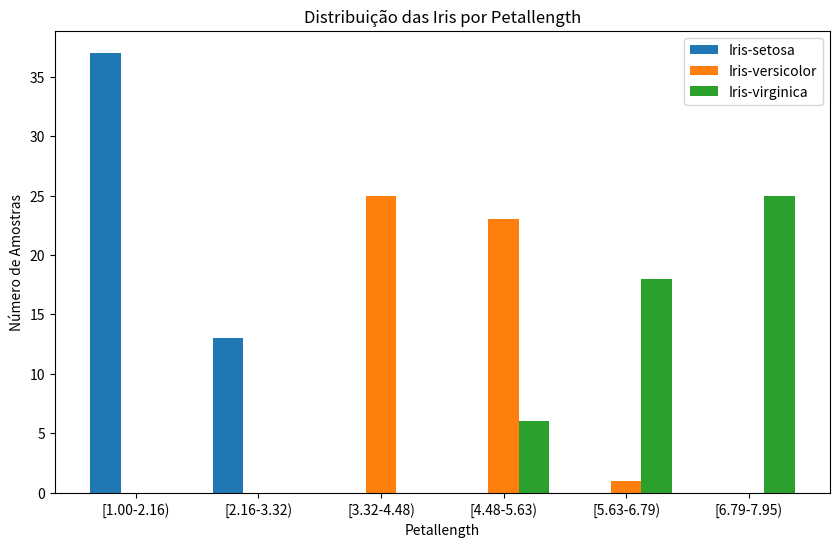

The script that saved this image:
import matplotlib.pyplot as plt
import pandas as pd
from collections import defaultdict

data = {
    '[1.00-2.16)': {'Iris-setosa': 37},
    '[2.16-3.32)': {'Iris-setosa': 13},
    '[3.32-4.48)': {'Iris-versicolor': 25},
    '[4.48-5.63)': {
        'Iris-versicolor': 23, 
        'Iris-virginica': 6    
    },
    '[5.63-6.79)': {
        'Iris-versicolor': 1,
        'Iris-virginica': 18  
    },
    '[6.79-7.95)': {'Iris-virginica': 25}
}

categories = list(data.keys())
class_labels = ['Iris-setosa', 'Iris-versicolor', 'Iris-virginica']
counts = defaultdict(list)

for cat in categories:
    for label in class_labels:
        counts[label].append(data[cat].get(label, 0))

fig, ax = plt.subplots(figsize=(10, 6))

bar_width = 0.25
bar_positions = range(len(categories))

for i, label in enumerate(class_labels):
    ax.bar(
        [p + bar_width * i for p in bar_positions], 
        counts[label], 
        width=bar_width, 
        label=label
    )

ax.set_xlabel('Petallength')
ax.set_ylabel('Número de Amostras')
ax.set_title('Distribuição das Iris por Petallength')
ax.set_xticks([p + bar_width for p in bar_positions])
ax.set_xticklabels(categories)
ax.legend()

plt.show()


